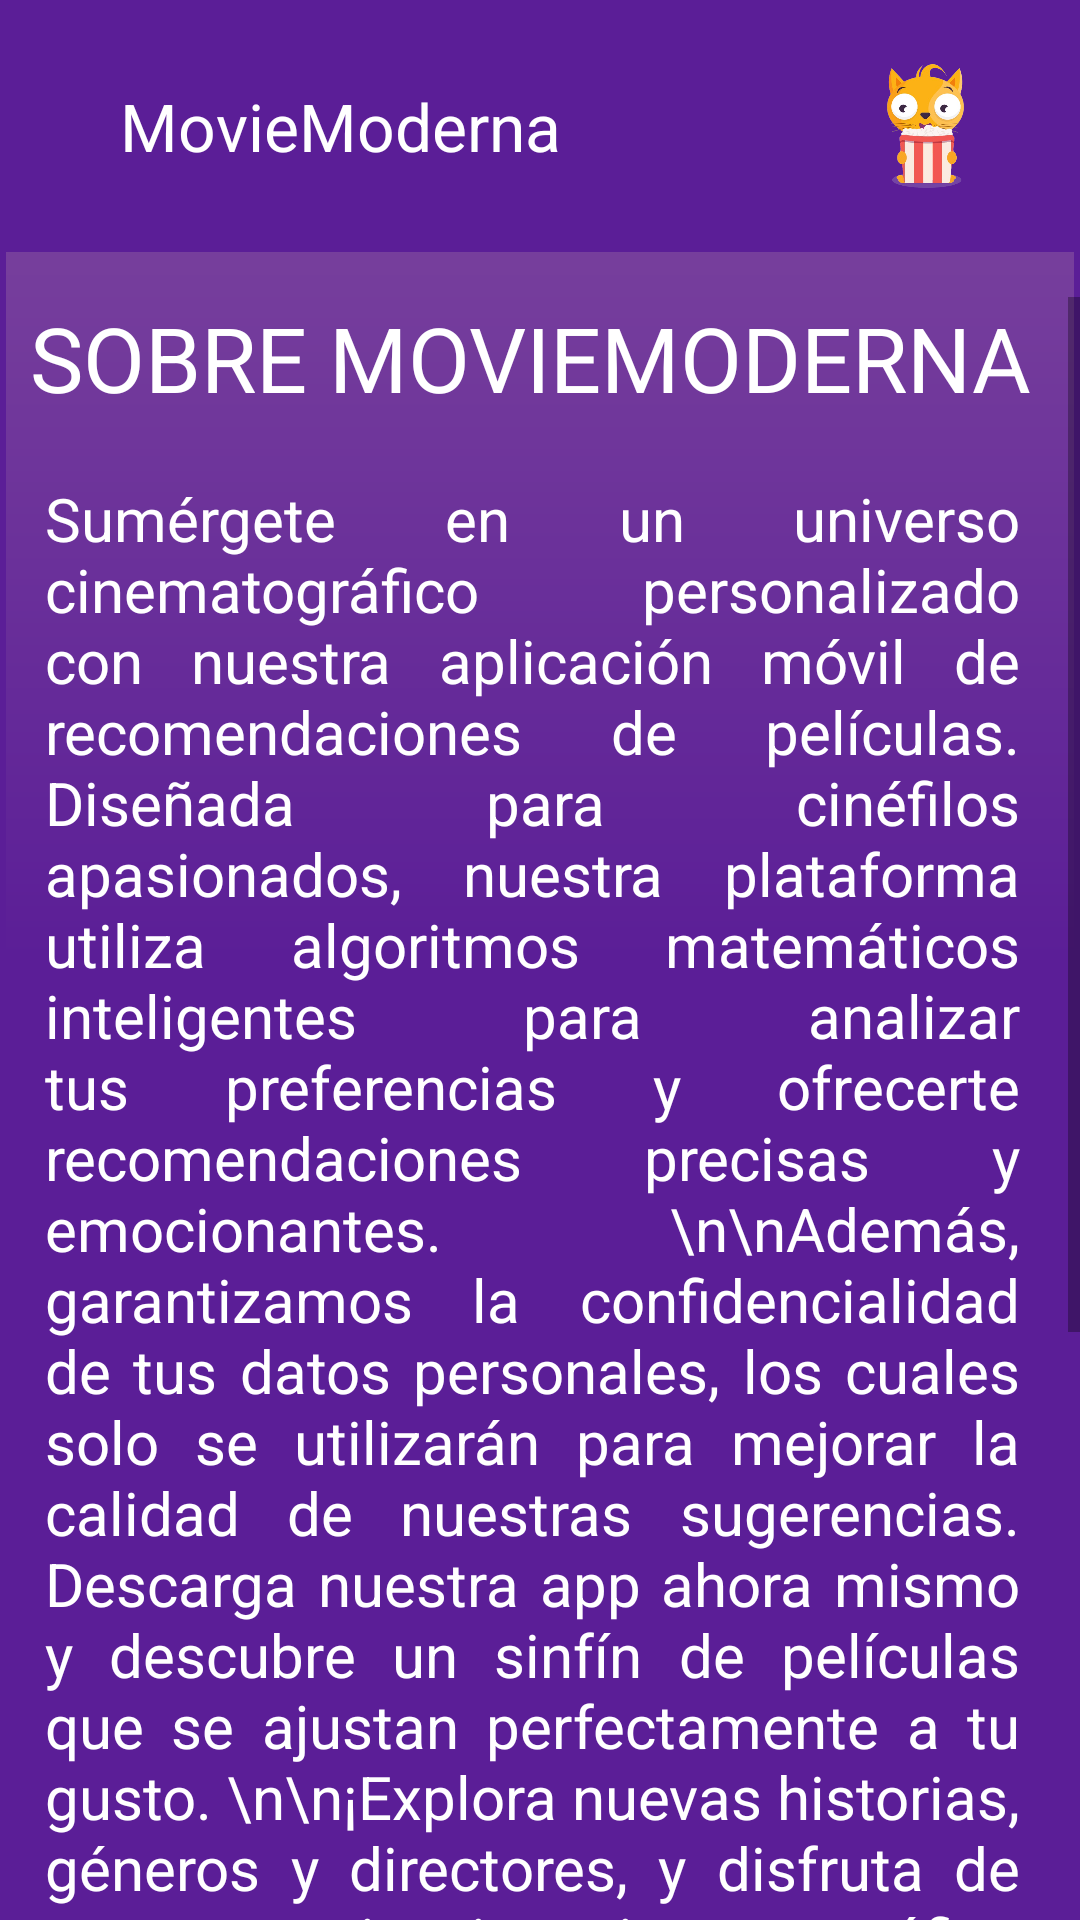

Here is an Android app screen rendered from its layout file. Give the layout XML and the strings, colors and styles it references.
<!-- AndroidManifest.xml: application theme Theme.App_AndroidMM -->
<!-- res/layout/pagina_info.xml -->
<?xml version="1.0" encoding="utf-8"?>
<androidx.drawerlayout.widget.DrawerLayout
        xmlns:android="http://schemas.android.com/apk/res/android"
        xmlns:app="http://schemas.android.com/apk/res-auto"
        android:layout_width="match_parent"
        android:layout_height="match_parent"
        android:theme="@style/Theme.App_AndroidMM"
        android:background="@drawable/background_bkg"
        android:id="@+id/drawer_layout"
        xmlns:tools="http://schemas.android.com/tools">

    
    <LinearLayout
            android:layout_width="match_parent"
            android:layout_height="match_parent"
            android:orientation="vertical">

        
        <include layout="@layout/toolbar"/>

        <ScrollView android:layout_width="match_parent" android:layout_height="wrap_content"
                    android:layout_marginTop="15dp">
            <LinearLayout android:layout_width="match_parent" android:layout_height="wrap_content"
                          android:orientation="vertical">
                <TextView android:layout_width="match_parent" android:layout_height="wrap_content"
                          android:text="SOBRE MOVIEMODERNA"
                          android:layout_marginStart="10dp"
                          android:textColor="@color/white"
                          android:textSize="30dp"
                />
                <TextView android:layout_width="match_parent" android:layout_height="wrap_content"
                          android:layout_marginTop="20dp"
                          android:layout_marginEnd="20dp"
                          android:text="Sumérgete en un universo cinematográfico personalizado con nuestra aplicación móvil de recomendaciones de películas. Diseñada para cinéfilos apasionados, nuestra plataforma utiliza algoritmos matemáticos inteligentes para analizar tus preferencias y ofrecerte recomendaciones precisas y emocionantes.
\n\nAdemás, garantizamos la confidencialidad de tus datos personales, los cuales solo se utilizarán para mejorar la calidad de nuestras sugerencias. Descarga nuestra app ahora mismo y descubre un sinfín de películas que se ajustan perfectamente a tu gusto.
\n\n¡Explora nuevas historias, géneros y directores, y disfruta de una experiencia cinematográfica única en tu dispositivo móvil!"
                          android:layout_marginStart="15dp"
                          android:textColor="@color/white"
                          android:textSize="20dp"
                          android:justificationMode="inter_word"
                />

                <ImageView android:layout_width="315dp" android:layout_height="244dp"
                           android:layout_gravity="center"
                           android:layout_marginTop="20dp"
                           android:src="@drawable/logo"/>
            </LinearLayout>


        </ScrollView>
    </LinearLayout>

    
    <androidx.constraintlayout.widget.ConstraintLayout
            android:layout_width="240dp"
            android:layout_height="match_parent"
            android:layout_gravity="start"
            android:background="@color/white">

        
        <include layout="@layout/nav_drawer"/>
    </androidx.constraintlayout.widget.ConstraintLayout>

</androidx.drawerlayout.widget.DrawerLayout>
<!-- res/layout/toolbar.xml (included above) -->
<?xml version="1.0" encoding="utf-8"?>
<LinearLayout xmlns:android="http://schemas.android.com/apk/res/android"
              android:orientation="horizontal"
              android:layout_width="match_parent"
              android:layout_height="wrap_content"
              android:padding="20dp"
              android:id="@+id/toolbar"
              android:gravity="center_vertical"
              android:background="@color/navigationColor">

    <ImageView android:layout_width="wrap_content"
               android:layout_height="wrap_content"
               android:id="@+id/navigation_menu"
               android:src="@drawable/ic_menu"
    />

    <TextView android:layout_width="0dp" android:layout_height="wrap_content"
              android:layout_weight="1"
              android:layout_marginStart="20dp"
              android:text="MovieModerna"
              android:textColor="@color/white"
              android:textSize="22dp"
    />

    <ImageView android:layout_width="63dp" android:layout_height="44dp"
               android:src="@drawable/gato"/>
</LinearLayout>
<!-- res/layout/nav_drawer.xml (included above) -->
<?xml version="1.0" encoding="utf-8"?>
<LinearLayout xmlns:android="http://schemas.android.com/apk/res/android"
              android:orientation="vertical"
              android:layout_width="match_parent"
              android:layout_height="match_parent"
              android:background="@drawable/drawer_border">
    <LinearLayout android:layout_width="match_parent" android:layout_height="wrap_content"
                  android:orientation="vertical"
                  android:layout_gravity="bottom"
                  android:padding="16dp"
                  android:background="@drawable/header_bkg"
                  android:theme="@style/ThemeOverlay.AppCompat.Dark">

        <ImageView android:layout_width="118dp" android:layout_height="110dp"
                   android:id="@+id/nav_avatar"
                   android:src="@drawable/avatar"
        />
        <TextView android:layout_width="wrap_content" android:layout_height="wrap_content"
                  android:id="@+id/nav_user"
                  android:text="Usuario"
                  android:textSize="20dp"
                  android:textColor="@color/white"
                  android:textStyle="bold"
        />
        <TextView android:layout_width="wrap_content" android:layout_height="wrap_content"
                  android:id="@+id/nav_nameuser"
                  android:text="nombreUser"
                  android:textColor="@color/white"
                  android:textSize="15dp"
        />

    </LinearLayout>

    <LinearLayout android:layout_width="wrap_content" android:layout_height="wrap_content"
                  android:layout_marginStart="15dp"
                  android:layout_marginTop="15dp"
                  android:id="@+id/ly_home"
                  android:orientation="horizontal">
        <TextView android:layout_width="wrap_content" android:layout_height="wrap_content"
                  android:text="  Home"
                  android:textColor="@color/navigationColor"
                  android:drawableLeft="@drawable/ic_home"
                  android:padding="8dp"
                  android:textSize="20sp"/>
    </LinearLayout>

    <LinearLayout android:layout_width="wrap_content" android:layout_height="wrap_content"
                  android:layout_marginStart="15dp"
                  android:layout_marginTop="15dp"
                  android:id="@+id/settings"
                  android:orientation="horizontal">
        <TextView android:layout_width="wrap_content" android:layout_height="wrap_content"
                  android:text="  Ajustes"
                  android:textColor="@color/navigationColor"
                  android:drawableLeft="@drawable/ic_settings"
                  android:padding="8dp"
                  android:textSize="20sp"/>
    </LinearLayout>

    <LinearLayout android:layout_width="wrap_content" android:layout_height="wrap_content"
                  android:layout_marginStart="15dp"
                  android:layout_marginTop="15dp"
                  android:id="@+id/info"
                  android:orientation="horizontal">
        <TextView android:layout_width="wrap_content" android:layout_height="wrap_content"
                  android:text="  Sobre la aplicación"
                  android:textColor="@color/navigationColor"
                  android:drawableLeft="@drawable/ic_info"
                  android:padding="8dp"
                  android:textSize="20sp"/>
    </LinearLayout>

    <LinearLayout android:layout_width="wrap_content" android:layout_height="wrap_content"
                  android:layout_marginStart="15dp"
                  android:layout_marginTop="15dp"
                  android:id="@+id/share"
                  android:orientation="horizontal">
        <TextView android:layout_width="wrap_content" android:layout_height="wrap_content"
                  android:text="  Compartir"
                  android:textColor="@color/navigationColor"
                  android:drawableLeft="@drawable/ic_share"
                  android:padding="8dp"
                  android:textSize="20sp"/>
    </LinearLayout>

    <View android:layout_width="match_parent" android:layout_height="1dp"
          android:background="@color/navigationColor"
          android:layout_marginTop="12dp"
    />

    <LinearLayout android:layout_width="wrap_content" android:layout_height="wrap_content"
                  android:layout_marginStart="15dp"
                  android:layout_marginTop="15dp"
                  android:id="@+id/exit"
                  android:orientation="horizontal">
        <TextView android:layout_width="wrap_content" android:layout_height="wrap_content"
                  android:text=" Cerrar sesión"
                  android:textColor="@color/navigationColor"
                  android:drawableLeft="@drawable/ic_exit"
                  android:padding="8dp"
                  android:textSize="20sp"/>
    </LinearLayout>

</LinearLayout>
<!-- resources referenced by this layout -->
<resources>
  <color name="navigationColor">#FF5B1E97</color>
  <color name="white">#FFFFFFFF</color>
  <!-- drawable background_bkg (drawable) -->
  <?xml version="1.0" encoding="utf-8"?>
  <shape xmlns:android="http://schemas.android.com/apk/res/android"
         android:shape="rectangle">
  
      <gradient
              android:angle="90"
              android:startColor="@color/navigationColor"
              android:centerColor="@color/navigationColor"
              android:endColor="#FF804A9E"
      />
      <stroke
              android:width="2dp"
              android:color="@color/navigationColor"
      />
  </shape>
  <!-- drawable drawer_border (drawable) -->
  <?xml version="1.0" encoding="utf-8"?>
  <shape xmlns:android="http://schemas.android.com/apk/res/android"
         android:shape="rectangle">
      <stroke
              android:width="2dp"
              android:color="@color/navigationColor"
      />
  </shape>
  <!-- drawable header_bkg (drawable) -->
  <?xml version="1.0" encoding="utf-8"?>
  <shape xmlns:android="http://schemas.android.com/apk/res/android"
         android:shape="rectangle">
  
      <gradient
          android:startColor="@color/navigationColor"
          android:centerColor="@color/navigationColor"
          android:endColor="@color/white"
      />
      <stroke
              android:width="2dp"
              android:color="@color/navigationColor"
          />
  </shape>
  <!-- drawable ic_exit (drawable-anydpi) -->
  <vector xmlns:android="http://schemas.android.com/apk/res/android"
      android:width="24dp"
      android:height="24dp"
      android:viewportWidth="24"
      android:viewportHeight="24"
      android:tint="#9370DB"
      android:alpha="0.8"
      android:autoMirrored="true">
    <path
        android:fillColor="@android:color/white"
        android:pathData="M10.09,15.59L11.5,17l5,-5 -5,-5 -1.41,1.41L12.67,11H3v2h9.67l-2.58,2.59zM19,3H5c-1.11,0 -2,0.9 -2,2v4h2V5h14v14H5v-4H3v4c0,1.1 0.89,2 2,2h14c1.1,0 2,-0.9 2,-2V5c0,-1.1 -0.9,-2 -2,-2z"/>
  </vector>
  <!-- drawable ic_home (drawable-anydpi) -->
  <vector xmlns:android="http://schemas.android.com/apk/res/android"
      android:width="24dp"
      android:height="24dp"
      android:viewportWidth="24"
      android:viewportHeight="24"
      android:tint="#9370DB"
      android:alpha="0.8">
    <path
        android:fillColor="@android:color/white"
        android:pathData="M10,20v-6h4v6h5v-8h3L12,3 2,12h3v8z"/>
  </vector>
  <!-- drawable ic_info (drawable-anydpi) -->
  <vector xmlns:android="http://schemas.android.com/apk/res/android"
      android:width="24dp"
      android:height="24dp"
      android:viewportWidth="24"
      android:viewportHeight="24"
      android:tint="#9370DB"
      android:alpha="0.8">
    <path
        android:fillColor="@android:color/white"
        android:pathData="M12,2C6.48,2 2,6.48 2,12s4.48,10 10,10 10,-4.48 10,-10S17.52,2 12,2zM13,17h-2v-6h2v6zM13,9h-2L11,7h2v2z"/>
  </vector>
  <style name="Theme.App_AndroidMM" parent="Theme.MaterialComponents.DayNight.NoActionBar">
          
          <item name="colorPrimary">@color/gris</item>
          <item name="colorPrimaryVariant">@color/black</item>
          <item name="colorOnPrimary">@color/black</item>
          
          <item name="colorSecondary">@color/teal_200</item>
          <item name="colorSecondaryVariant">@color/teal_700</item>
          <item name="colorOnSecondary">@color/black</item>
          
          <item name="android:statusBarColor">?attr/colorPrimaryVariant</item>
          
      </style>
  <color name="gris">#cccccc</color>
  <color name="black">#FF000000</color>
  <color name="teal_200">#FF03DAC5</color>
  <color name="teal_700">#FF018786</color>
</resources>
